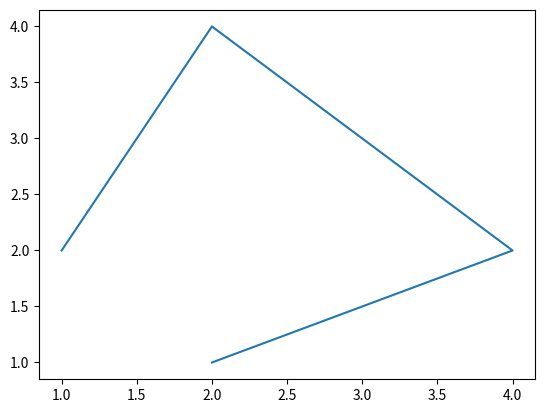

Reproduce this figure in Python.
# module_11_1.py
"""
requests - запросить данные с сайта и вывести их в консоль.
pandas - считать данные из файла, выполнить простой анализ данных (на своё усмотрение) и вывести результаты в консоль.
numpy - создать массив чисел, выполнить математические операции с массивом и вывести результаты в консоль.
matplotlib - визуализировать данные с помощью библиотеки любым удобным для вас инструментом из библиотеки.
pillow - обработать изображение, например, изменить его размер, применить эффекты и сохранить в другой формат.
"""
import matplotlib as mt
import numpy as np
import pandas as pd

print(mt.__version__)

serie1 = pd.Series([np.__version__, 11, 12, 13, 14, 15,'nums'])

print(serie1)

dates = pd.date_range("20241101", periods=8)

pd.DatetimeIndex(['2024-01-01', '2024-01-02', '2024-01-03', '2024-01-04',
	'2024-01-05', '2024-01-06'],
    dtype='datetime64[ns]', freq='D')

# DataFrame
df = pd.DataFrame(np.random.randn(8, 3), index=dates, columns=list("XYZ"))

print(df)

df2 = pd.DataFrame(
    {
        "X4": np.array([0] * 5, dtype="int32"),
        "X5": pd.Categorical(["s1", "s2", "s3", "s4","s5"]),
        "X2": pd.Timestamp("20240102"),
        "X3": pd.Series(333, index=list(range(5)), dtype="float32"),
        "X1": 100,
        "X6": "finish",
    })

print(df2)
##################
import matplotlib.pyplot as plt

fig, ax = plt.subplots()             # Create a figure containing a single Axes.
ax.plot([1, 2, 4, 2], [2, 4, 2, 1])  # Plot some data on the Axes.
plt.show()                           # Show the figure.
#############
ar1 = np.array([101, 102, 103, 104])
ar2 = np.array(['a', 'b', 'c', 'd'])
ar3=np.concatenate((ar1, ar2))
print(np.sort(ar3))
